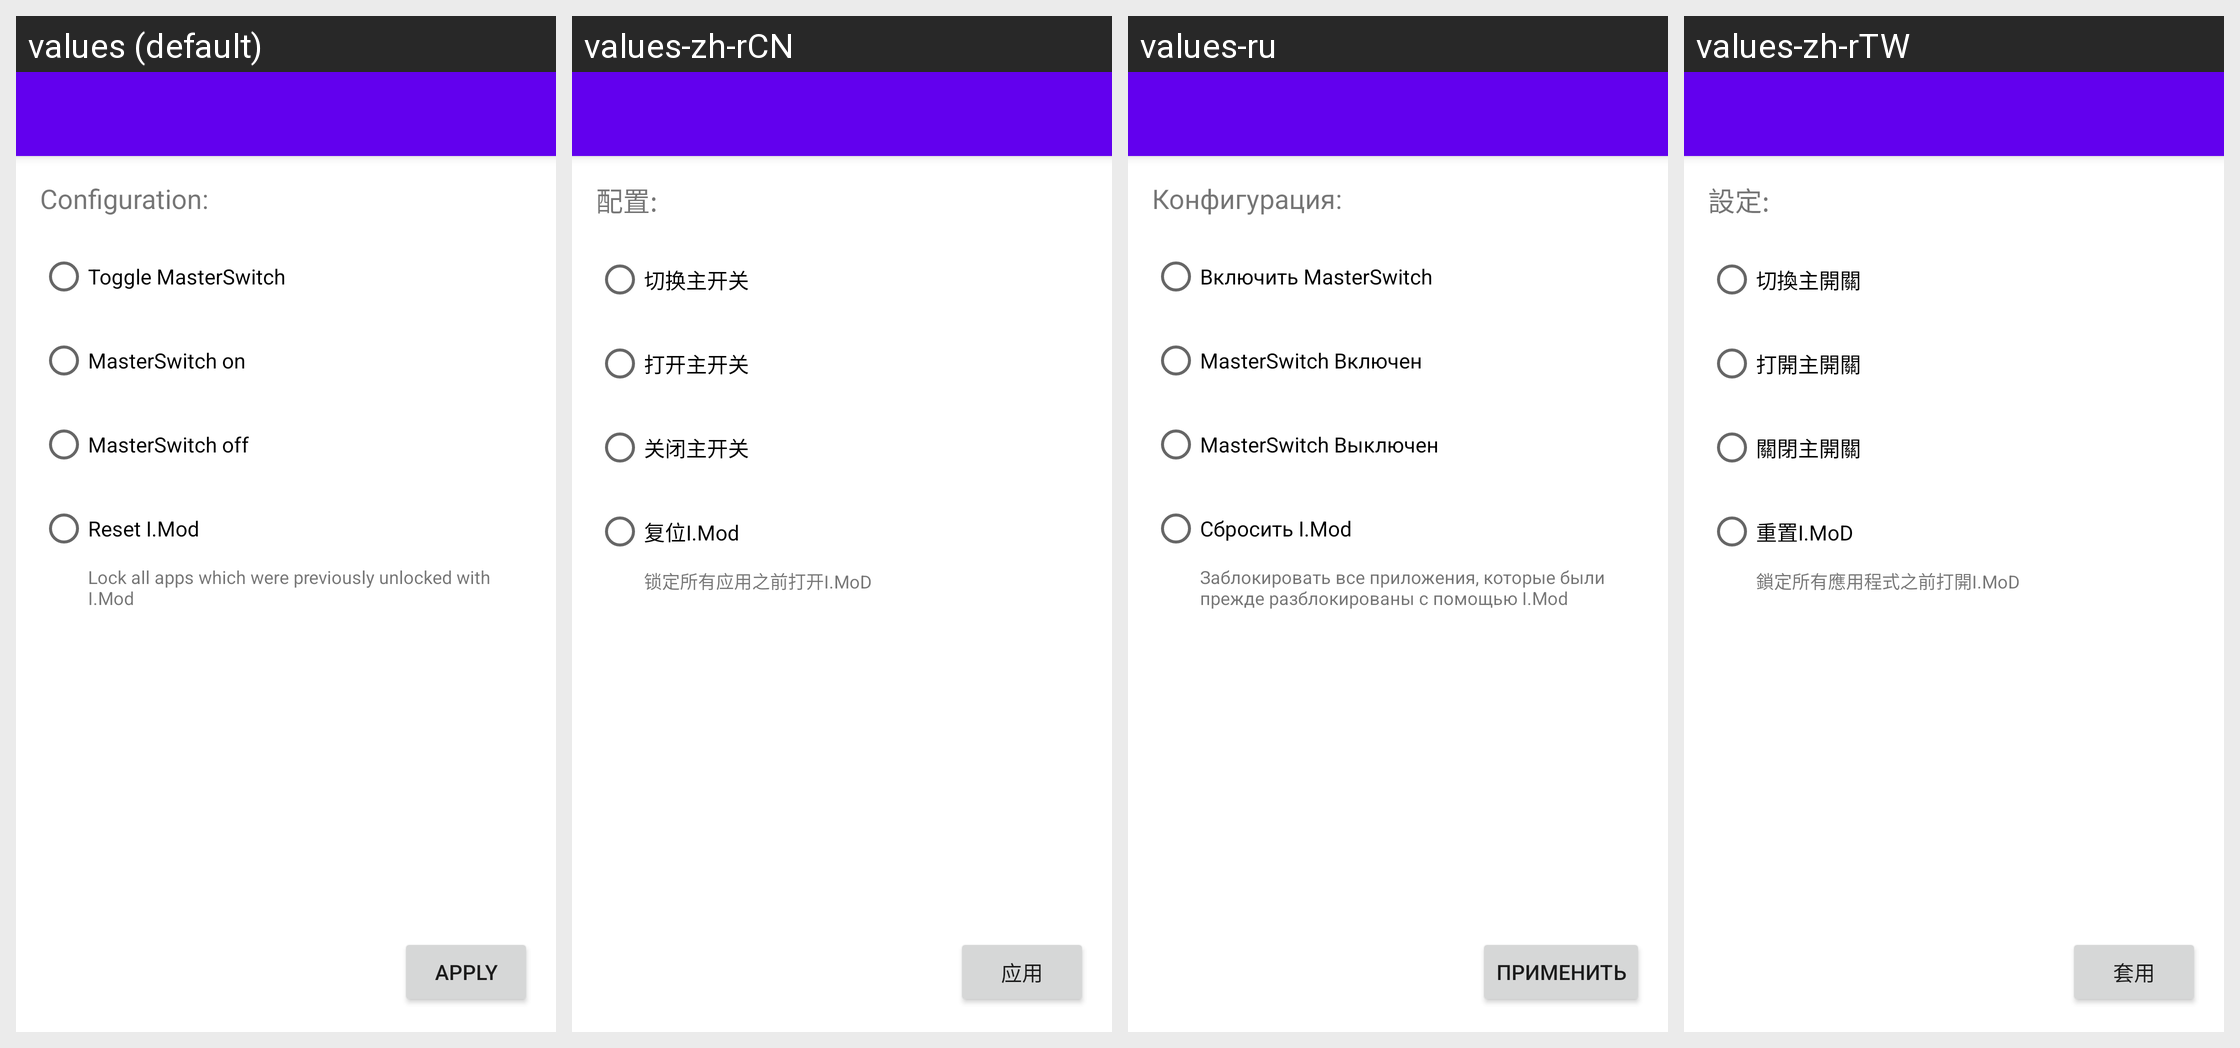

Locale-by-locale string values for the Android screen shown in this grid:
Android screen res/layout/activity_action_config.xml rendered under 4 locales, left to right: values (default), values-zh-rCN, values-ru, values-zh-rTW. Device: Nexus 5 (rendered at 1080×1920; each locale shown at half size, 540×960, under a caption strip naming it); theme Theme.MaterialComponents.DayNight.NoActionBar.
Other locales in the repository, not shown: values-de, values-es, values-fa, values-fr, values-in, values-it, values-ja, values-pl, values-tr.
Strings drawn on this screen, with the default value and each locale's value (text and hints the layout hard-codes, and strings that could not be matched under every locale, appear in the picture but are not listed):

action_configuration
  values: Configuration:
  values-zh-rCN: 配置:
  values-ru: Конфигурация:
  values-zh-rTW: 設定:

action_toggle_ms
  values: Toggle MasterSwitch
  values-zh-rCN: 切换主开关
  values-ru: Включить MasterSwitch
  values-zh-rTW: 切換主開關

action_ms_on
  values: MasterSwitch on
  values-zh-rCN: 打开主开关
  values-ru: MasterSwitch Включен
  values-zh-rTW: 打開主開關

action_ms_off
  values: MasterSwitch off
  values-zh-rCN: 关闭主开关
  values-ru: MasterSwitch Выключен
  values-zh-rTW: 關閉主開關

action_imod_reset
  values: Reset I.Mod
  values-zh-rCN: 复位I.Mod
  values-ru: Сбросить I.Mod
  values-zh-rTW: 重置I.MoD

tasker_imod_reset_summary
  values: Lock all apps which were previously unlocked with I.Mod
  values-zh-rCN: 锁定所有应用之前打开I.MoD
  values-ru: Заблокировать все приложения, которые были прежде разблокированы с помощью I.Mod
  values-zh-rTW: 鎖定所有應用程式之前打開I.MoD

tasker_button_apply
  values: Apply
  values-zh-rCN: 应用
  values-ru: Применить
  values-zh-rTW: 套用
